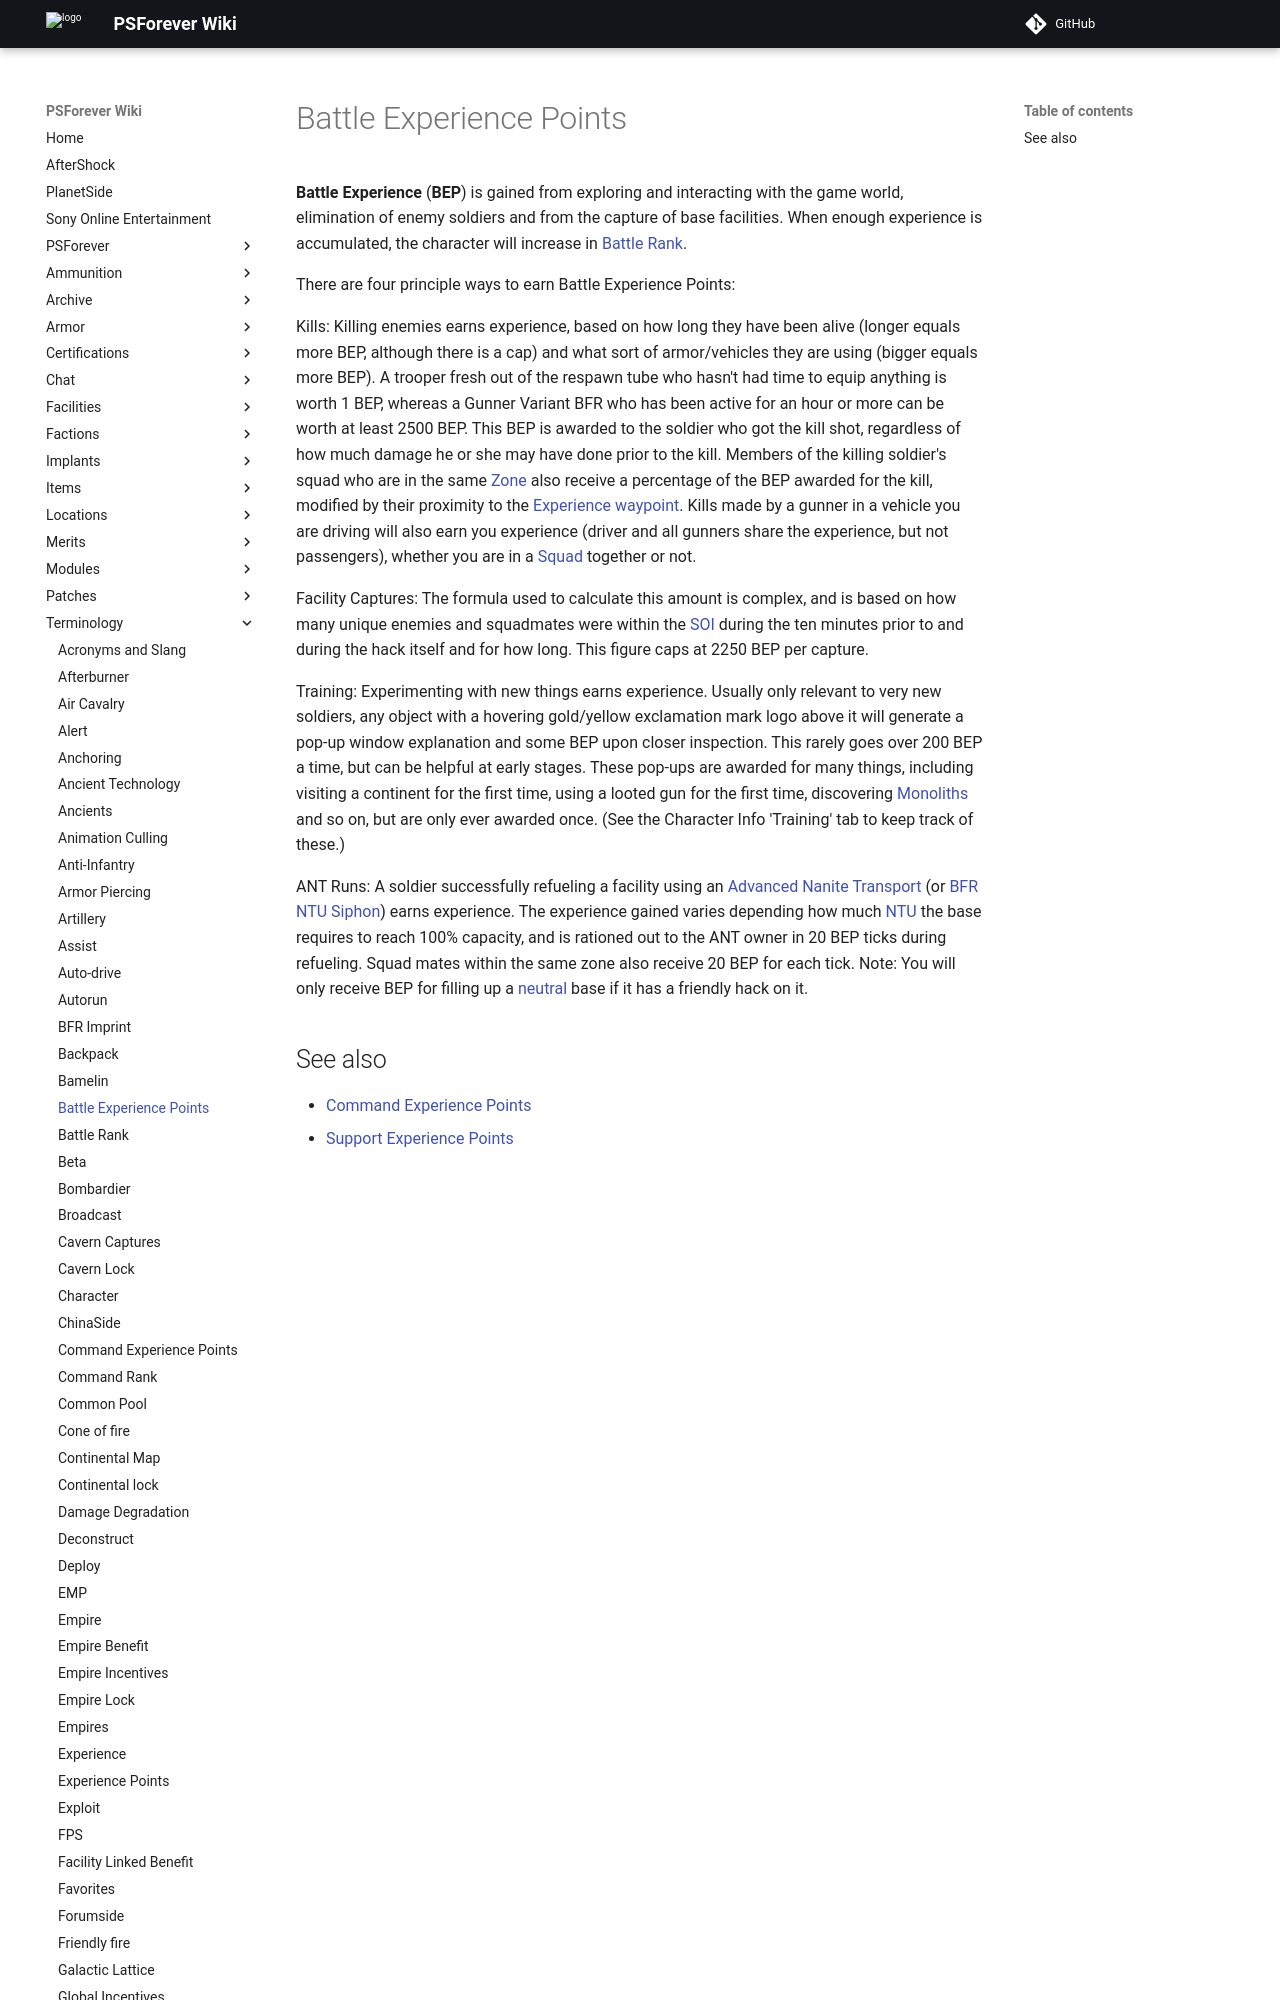

repository: psforever/wiki · page: terminology/Battle_Experience_Points/index.html · generator: mkdocs

**Battle Experience** (**BEP**) is gained from exploring and interacting
with the game world, elimination of enemy soldiers and from the capture
of base facilities. When enough experience is accumulated, the character
will increase in [Battle Rank](Battle_Rank "wikilink").

There are four principle ways to earn Battle Experience Points:

Kills : Killing enemies earns experience, based on how long they have been alive (longer equals more BEP, although there is a cap) and what sort of armor/vehicles they are using (bigger equals more BEP). A trooper fresh out of the respawn tube who hasn't had time to equip anything is worth 1 BEP, whereas a Gunner Variant BFR who has been active for an hour or more can be worth at least 2500 BEP. This BEP is awarded to the soldier who got the kill shot, regardless of how much damage he or she may have done prior to the kill. Members of the killing soldier's squad who are in the same [Zone](Zone "wikilink") also receive a percentage of the BEP awarded for the kill, modified by their proximity to the [Experience waypoint](Waypoint "wikilink"). Kills made by a gunner in a vehicle you are driving will also earn you experience (driver and all gunners share the experience, but not passengers), whether you are in a [Squad](Squad "wikilink") together or not.

<!-- -->
